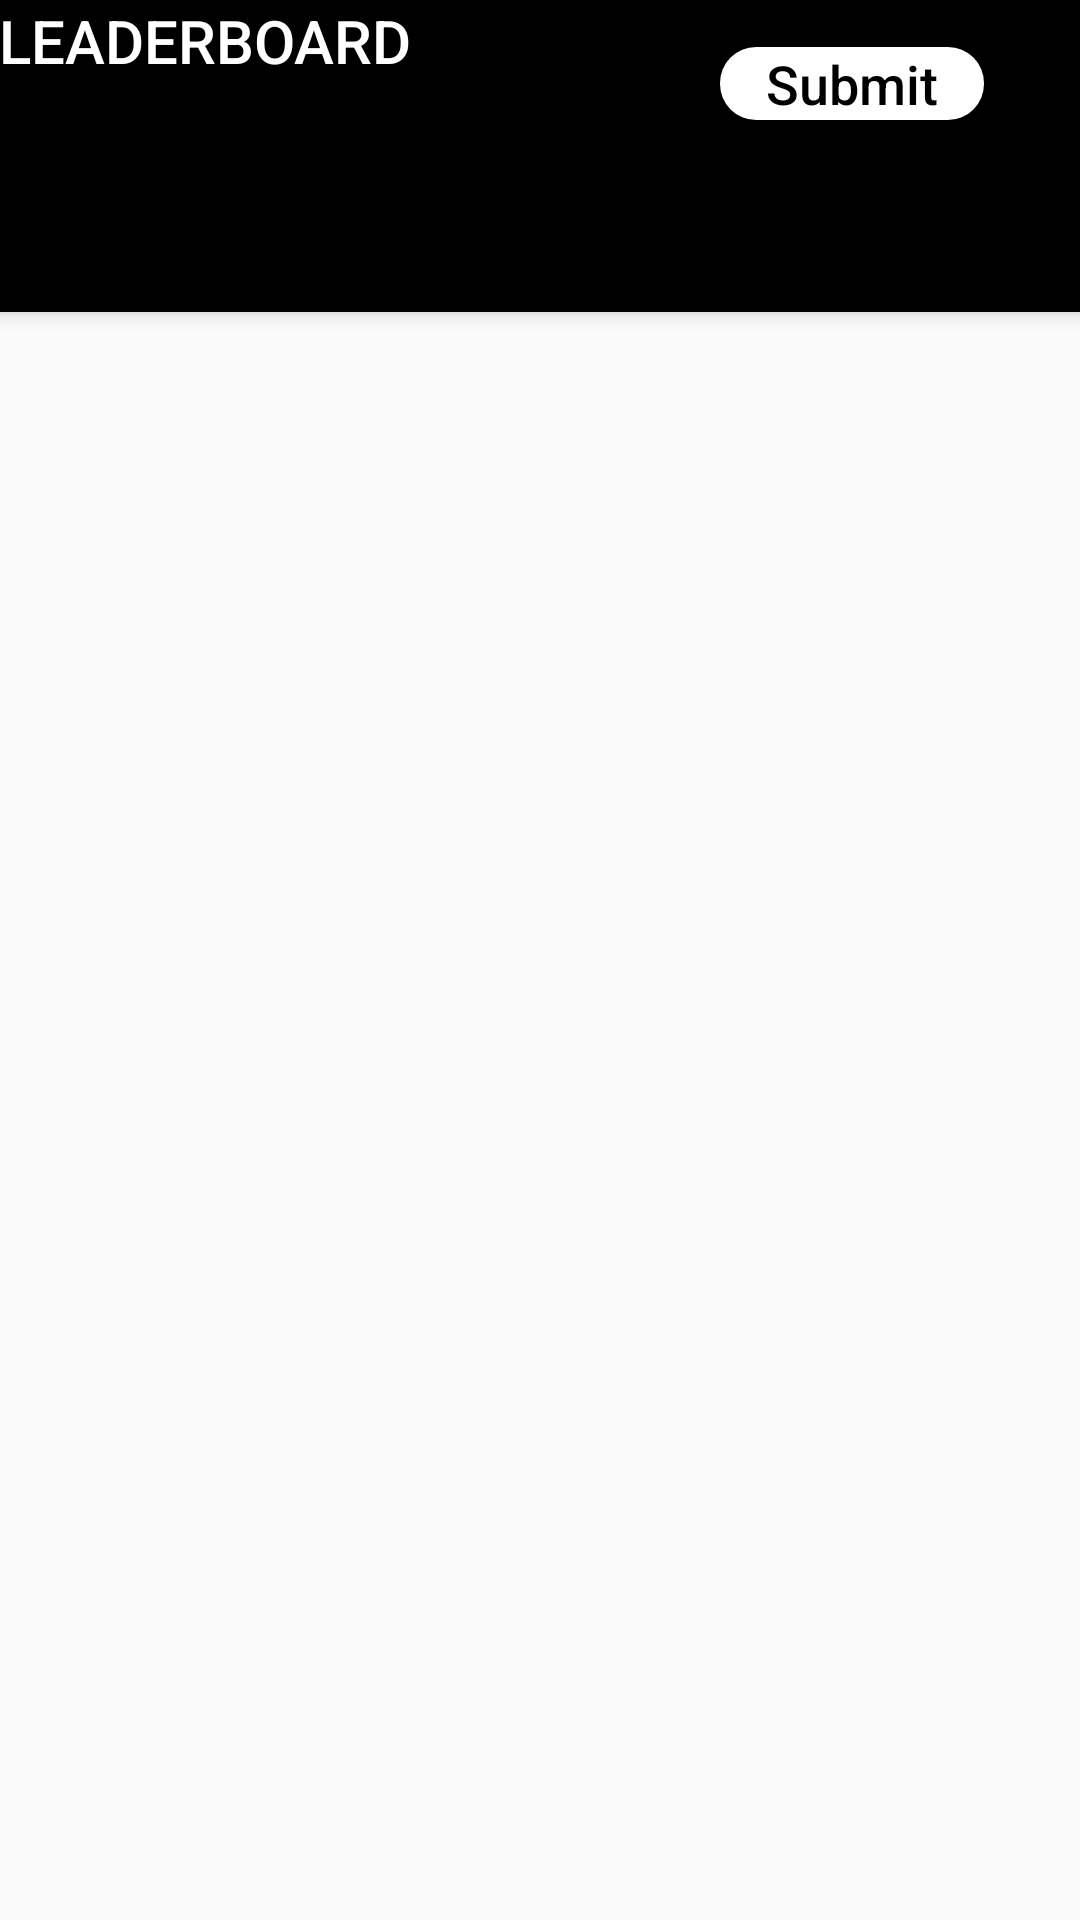

Produce the Android XML layout that renders to this screen, including the resource entries it uses.
<!-- AndroidManifest.xml: activity theme AppTheme.NoActionBar -->
<!-- res/layout/activity_leader_board.xml -->
<?xml version="1.0" encoding="utf-8"?>
<androidx.coordinatorlayout.widget.CoordinatorLayout xmlns:android="http://schemas.android.com/apk/res/android"
    xmlns:app="http://schemas.android.com/apk/res-auto"
    xmlns:tools="http://schemas.android.com/tools"
    android:layout_width="match_parent"
    android:layout_height="match_parent"
    tools:context=".LeaderBoardActivity">

    <com.google.android.material.appbar.AppBarLayout
        android:layout_width="match_parent"
        android:layout_height="wrap_content"
        android:theme="@style/AppTheme.AppBarOverlay">

        <androidx.constraintlayout.widget.ConstraintLayout
            android:layout_width="match_parent"
            android:layout_height="wrap_content">

            <TextView
                android:id="@+id/title"
                android:layout_width="wrap_content"
                android:layout_height="wrap_content"
                android:gravity="left"
                android:minHeight="?actionBarSize"
                android:padding="@dimen/appbar_padding"
                android:text="@string/leaderBoard"
                android:textAppearance="@style/TextAppearance.Widget.AppCompat.Toolbar.Title"
                app:layout_constraintStart_toStartOf="parent"
                app:layout_constraintTop_toTopOf="parent" />

            <Button
                android:id="@+id/btn_submit"
                android:layout_width="wrap_content"
                android:layout_height="wrap_content"
                android:layout_marginEnd="32dp"
                android:layout_marginBottom="16dp"
                android:background="@drawable/btn_shape_round"
                android:minHeight="0dp"
                android:text="@string/submit"
                android:textAllCaps="false"
                android:textColor="@color/black"
                android:textSize="18sp"
                android:paddingLeft="10dp"
                android:paddingRight="10dp"
                app:layout_constraintBottom_toBottomOf="parent"
                app:layout_constraintEnd_toEndOf="parent" />


        </androidx.constraintlayout.widget.ConstraintLayout>

        <com.google.android.material.tabs.TabLayout
            android:id="@+id/tabs"
            android:layout_width="match_parent"
            android:layout_height="wrap_content"
            android:background="?attr/colorPrimary" />


    </com.google.android.material.appbar.AppBarLayout>

    <androidx.viewpager.widget.ViewPager
        android:id="@+id/view_pager"
        android:layout_width="match_parent"
        android:layout_height="match_parent"
        app:layout_behavior="@string/appbar_scrolling_view_behavior" />


</androidx.coordinatorlayout.widget.CoordinatorLayout>
<!-- resources referenced by this layout -->
<resources>
  <!-- drawable btn_shape_round (drawable) -->
  <?xml version="1.0" encoding="utf-8"?>
  <shape xmlns:android="http://schemas.android.com/apk/res/android"
      android:shape="rectangle">
      <solid android:color="@color/white"/>
  
  
  
      <stroke
          android:width="0dp"
          android:color="@android:color/white" />
      <corners android:radius="12dp" />
  </shape>
  <string name="leaderBoard">LEADERBOARD</string>
  <string name="submit">Submit</string>
  <style name="AppTheme.AppBarOverlay" parent="ThemeOverlay.AppCompat.Dark.ActionBar" />
  <style name="AppTheme.NoActionBar">
          <item name="windowActionBar">false</item>
          <item name="windowNoTitle">true</item>
      </style>
  <!-- not gathered from this repository: default colours our renderer supplied (Android Studio template values) -->
  <color name="black">#FF000000</color>
  <color name="white">#FFFFFFFF</color>
</resources>
